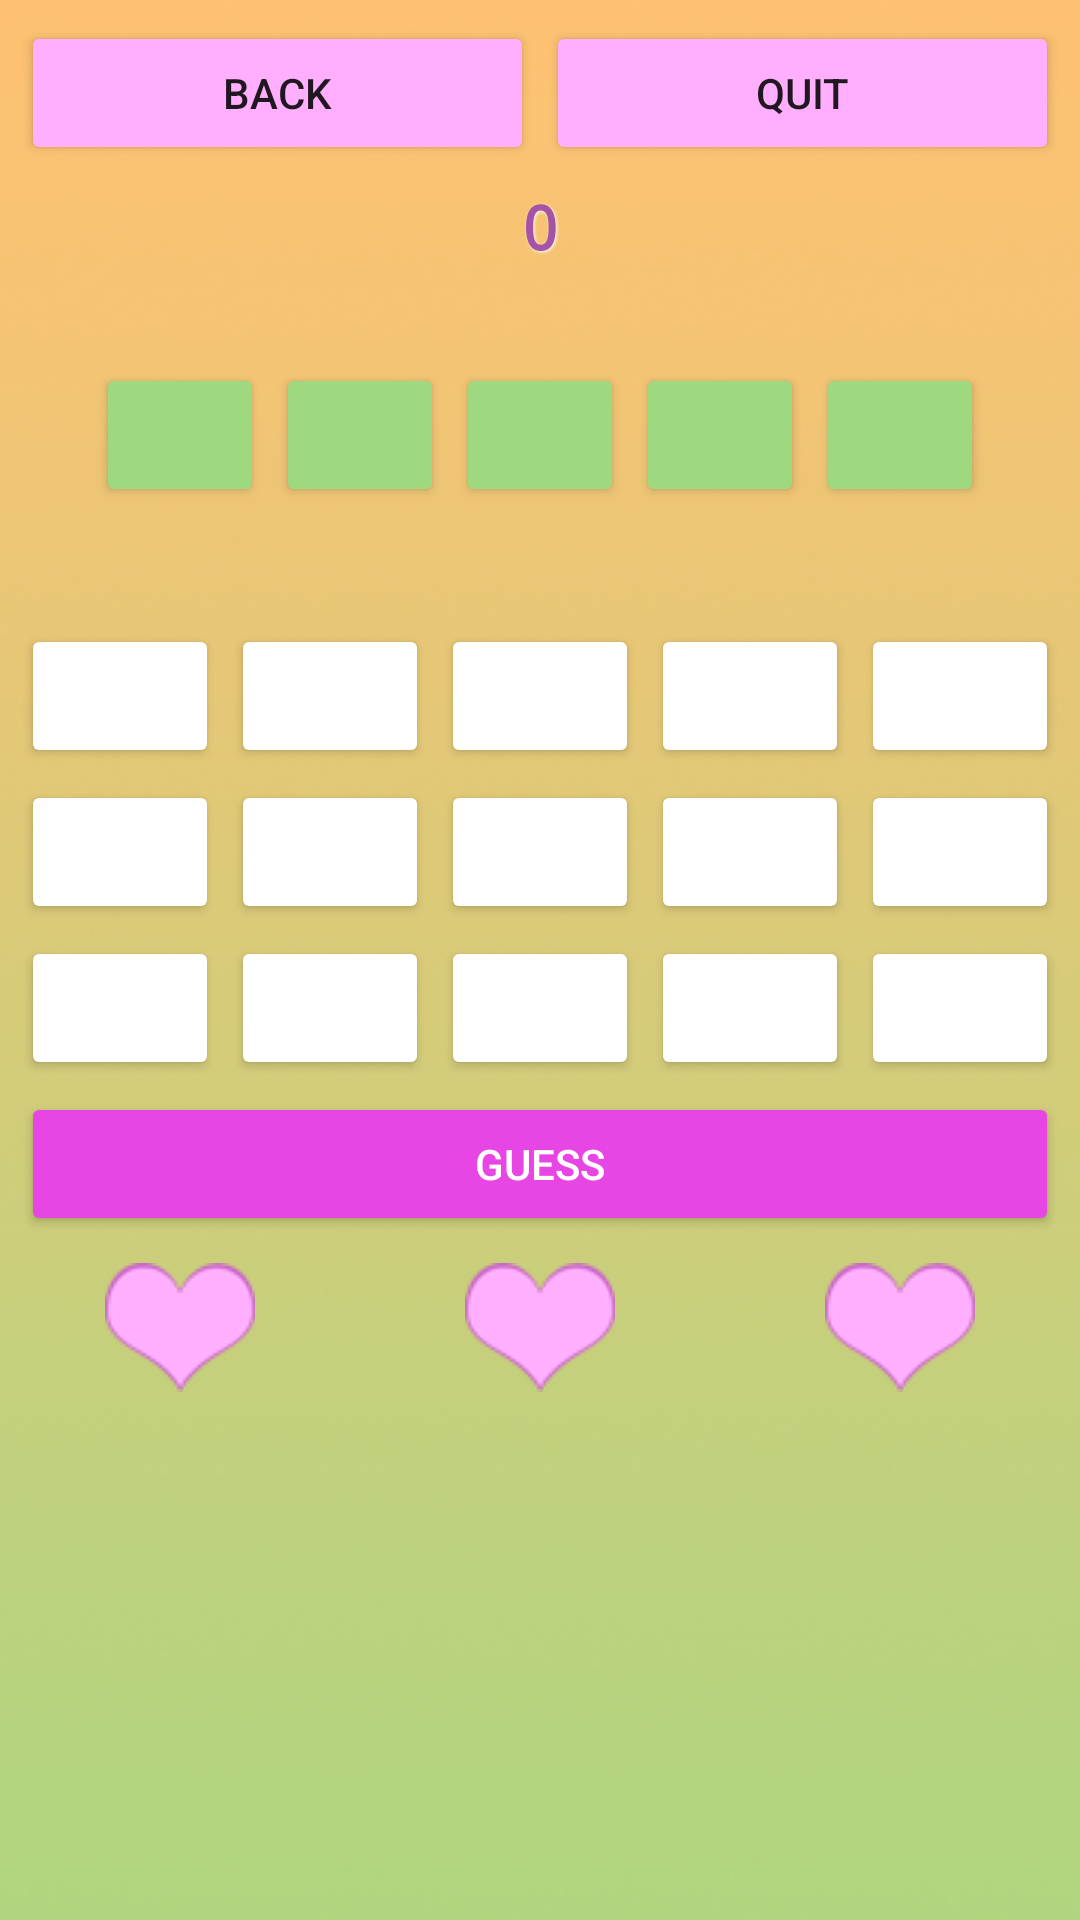

The Android layout XML behind this screen, and the referenced resources:
<!-- AndroidManifest.xml: application theme Theme.DontStutter -->
<!-- res/layout/game_relax.xml -->
<?xml version="1.0" encoding="utf-8"?>
<LinearLayout xmlns:android="http://schemas.android.com/apk/res/android"
    xmlns:app="http://schemas.android.com/apk/res-auto"
    xmlns:tools="http://schemas.android.com/tools"
    android:layout_width="match_parent"
    android:layout_height="match_parent"
    android:orientation="vertical"
    tools:context=".GameRelax"
    android:weightSum="100"
    android:background="@drawable/backgroundrelax">

    

    <TableLayout
        android:layout_width="match_parent"
        android:layout_height="wrap_content"
        android:stretchColumns="0,1"
        android:layout_margin="5dp"
        android:gravity="top">
        <TableRow>
            
            <Button
                android:id="@+id/backButton"
                android:onClick="backClicked"
                style="@style/basicButtonNarrow"
                android:backgroundTint="@color/lightpink"
                android:text="Back" />
            
            <Button
                android:id="@+id/quitButton"
                style="@style/basicButtonNarrow"
                android:backgroundTint="@color/lightpink"
                android:onClick="quitClicked"
                android:text="Quit" />
        </TableRow>
    </TableLayout>

    <TableLayout
        android:layout_width="fill_parent"
        android:layout_height="wrap_content"
        android:stretchColumns="0"
        android:gravity="top">
        <TableRow
            android:layout_weight="1">
            
            <TextView
                android:id="@+id/wordcount"
                android:gravity="center_horizontal|center_vertical"
                style="@style/gameText"
                android:text="0"/>
        </TableRow>
    </TableLayout>

    <TableLayout
        android:layout_width="match_parent"
        android:layout_height="wrap_content"
        android:stretchColumns="0,1,2,3,4"
        android:layout_margin="30dp">
        
        <TableRow
            android:weightSum="5"
            android:layout_weight="1">
            <Button
                android:id="@+id/L1"
                android:layout_margin="2dp"
                android:layout_weight="1"
                android:backgroundTint="@color/lightgreen"
                android:onClick="emptyClicked"
                android:text="" />
            <Button
                android:id="@+id/L2"
                android:layout_margin="2dp"
                android:layout_weight="1"
                android:backgroundTint="@color/lightgreen"
                android:onClick="emptyClicked"
                android:text="" />
            <Button
                android:id="@+id/L3"
                android:layout_margin="2dp"
                android:layout_weight="1"
                android:backgroundTint="@color/lightgreen"
                android:onClick="emptyClicked"
                android:text="" />
            <Button
                android:id="@+id/L4"
                android:layout_margin="2dp"
                android:layout_weight="1"
                android:backgroundTint="@color/lightgreen"
                android:onClick="emptyClicked"
                android:text="" />
            <Button
                android:id="@+id/L5"
                android:layout_margin="2dp"
                android:layout_weight="1"
                android:backgroundTint="@color/lightgreen"
                android:onClick="emptyClicked"
                android:text="" />
        </TableRow>
    </TableLayout>

    
    <TableLayout
        android:layout_width="match_parent"
        android:layout_height="wrap_content"
        android:stretchColumns="0,1,2,3,4"
        android:layout_margin="5dp"
        android:layout_gravity="bottom">
        <TableRow>
            <Button
                android:id="@+id/G1"
                android:onClick="letterClicked"
                style="@style/letterButton"
                android:backgroundTint="@color/white"
                android:text="" />
            <Button
                android:id="@+id/G2"
                android:onClick="letterClicked"
                style="@style/letterButton"
                android:backgroundTint="@color/white"
                android:text="" />
            <Button
                android:id="@+id/G3"
                android:onClick="letterClicked"
                style="@style/letterButton"
                android:backgroundTint="@color/white"
                android:text="" />
            <Button
                android:id="@+id/G4"
                android:onClick="letterClicked"
                style="@style/letterButton"
                android:backgroundTint="@color/white"
                android:text="" />
            <Button
                android:id="@+id/G5"
                android:onClick="letterClicked"
                style="@style/letterButton"
                android:backgroundTint="@color/white"
                android:text="" />
        </TableRow>
        <TableRow>
            <Button
                android:id="@+id/G6"
                android:onClick="letterClicked"
                style="@style/letterButton"
                android:backgroundTint="@color/white"
                android:text="" />
            <Button
                android:id="@+id/G7"
                android:onClick="letterClicked"
                style="@style/letterButton"
                android:backgroundTint="@color/white"
                android:text="" />
            <Button
                android:id="@+id/G8"
                android:onClick="letterClicked"
                style="@style/letterButton"
                android:backgroundTint="@color/white"
                android:text="" />
            <Button
                android:id="@+id/G9"
                android:onClick="letterClicked"
                style="@style/letterButton"
                android:backgroundTint="@color/white"
                android:text="" />
            <Button
                android:id="@+id/G10"
                android:onClick="letterClicked"
                style="@style/letterButton"
                android:backgroundTint="@color/white"
                android:text="" />
        </TableRow>
        <TableRow>
            <Button
                android:id="@+id/G11"
                android:onClick="letterClicked"
                style="@style/letterButton"
                android:backgroundTint="@color/white"
                android:text="" />
            <Button
                android:id="@+id/G12"
                android:onClick="letterClicked"
                style="@style/letterButton"
                android:backgroundTint="@color/white"
                android:text="" />
            <Button
                android:id="@+id/G13"
                android:onClick="letterClicked"
                style="@style/letterButton"
                android:backgroundTint="@color/white"
                android:text="" />
            <Button
                android:id="@+id/G14"
                android:onClick="letterClicked"
                style="@style/letterButton"
                android:backgroundTint="@color/white"
                android:text="" />
            <Button
                android:id="@+id/G15"
                android:onClick="letterClicked"
                style="@style/letterButton"
                android:backgroundTint="@color/white"
                android:text="" />
        </TableRow>
        <TableRow>
            
            <Button
                android:id="@+id/submit"
                android:layout_margin="2dp"
                android:layout_weight="2"
                android:layout_span="2"
                android:onClick="submitClicked"
                android:backgroundTint="@color/importantpink"
                android:textColor="@color/white"
                android:text="Guess" />
        </TableRow>
    </TableLayout>

    
    <TableLayout
        android:layout_width="match_parent"
        android:layout_height="wrap_content"
        android:stretchColumns="0,1,2,3"
        android:gravity="bottom">
        <TableRow
            android:layout_weight="1">
            <ImageView
                android:id="@+id/h1"
                android:layout_margin="2dp"
                android:layout_weight="1"
                android:src="@drawable/heartfull" />
            <ImageView
                android:id="@+id/h2"
                android:layout_margin="2dp"
                android:layout_weight="1"
                android:src="@drawable/heartfull" />
            <ImageView
                android:id="@+id/h3"
                android:layout_margin="2dp"
                android:layout_weight="1"
                android:src="@drawable/heartfull" />
        </TableRow>
    </TableLayout>
</LinearLayout>
<!-- resources referenced by this layout -->
<resources>
  <color name="importantpink">#e746e5</color>
  <color name="lightgreen">#9fd97f</color>
  <color name="lightpink">#ffaffe</color>
  <color name="white">#FFFFFFFF</color>
  <!-- drawable backgroundrelax: jpg bitmap (drawable, 219646 bytes) -->
  <!-- drawable heartfull: png bitmap (drawable, 4598 bytes) -->
  <style name="basicButtonNarrow">
          <item name="android:layout_width">match_parent</item>
          <item name="android:layout_height">wrap_content</item>
          <item name="android:layout_margin">2dp</item>
      </style>
  <style name="gameText">
          <item name="android:layout_width">wrap_content</item>
          <item name="android:layout_height">wrap_content</item>
          <item name="android:fontFamily">monospace</item>
          <item name="android:textSize">20dp</item>
          <item name="android:textStyle">bold</item>
          <item name="android:textColor">@color/buttonpurple</item>
          <item name="android:shadowColor">@color/white</item>
          <item name="android:shadowRadius">2</item>
          <item name="android:shadowDx">1</item>
          <item name="android:shadowDy">1</item>
      </style>
  <style name="letterButton">
          <item name="android:layout_width">match_parent</item>
          <item name="android:layout_weight">1</item>
          <item name="android:layout_margin">2dp</item>
          <item name="android:textColor">@color/buttonpurple</item>
      </style>
  <style name="Theme.DontStutter" parent="Theme.MaterialComponents.DayNight.DarkActionBar">
          
          <item name="colorPrimary">@color/purple_500</item>
          <item name="colorPrimaryVariant">@color/purple_700</item>
          <item name="colorOnPrimary">@color/white</item>
          
          <item name="colorSecondary">@color/teal_200</item>
          <item name="colorSecondaryVariant">@color/teal_700</item>
          <item name="colorOnSecondary">@color/black</item>
          
          <item name="android:statusBarColor" tools:targetApi="l">?attr/colorPrimaryVariant</item>
          
      </style>
  <color name="buttonpurple">#a453a7</color>
  <color name="purple_500">#FF6200EE</color>
  <color name="purple_700">#FF3700B3</color>
  <color name="teal_200">#FF03DAC5</color>
  <color name="teal_700">#FF018786</color>
  <color name="black">#FF000000</color>
</resources>
